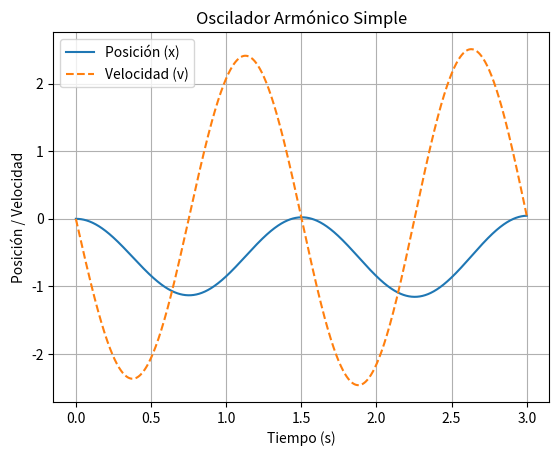

Python code for this plot:

import numpy as np
import matplotlib.pyplot as plt

# Parámetros del sistema
N = 1000  # número de pasos a tomar
xo = 0.0  # posición inicial (en reposo)
vo = 0.0  # velocidad inicial
tau = 3.0  # tiempo total de simulación en segundos
dt = tau / float(N - 1)  # paso de tiempo
k = 3.5  # constante del resorte en N/m
m = 0.2  # masa en kg
gravity = 9.8  # gravedad en m/s²

# Tiempo para la gráfica
time = np.linspace(0, tau, N)

# Inicializar el arreglo para guardar resultados
y = np.zeros((N, 2))  # N x 2 array
y[0, 0] = xo  # establecer estado inicial
y[0, 1] = vo

# Definir la función que calcula las derivadas
def SHO(state, time):
    g0 = state[1]  # dx/dt = v
    g1 = -k/m * state[0] - gravity  # dv/dt = -k/m * x - g
    return np.array([g0, g1])

# Método de Euler para resolver las EDOs
for j in range(N - 1):
    y[j + 1] = y[j] + dt * SHO(y[j], time[j])

# Extraer datos de posición y velocidad
xdata = [y[j, 0] for j in range(N)]
vdata = [y[j, 1] for j in range(N)]

# Graficar los resultados
plt.plot(time, xdata, label="Posición (x)")
plt.plot(time, vdata, label="Velocidad (v)", linestyle='--')
plt.xlabel("Tiempo (s)")
plt.ylabel("Posición / Velocidad")
plt.title("Oscilador Armónico Simple")
plt.legend()
plt.grid(True)
plt.show()


